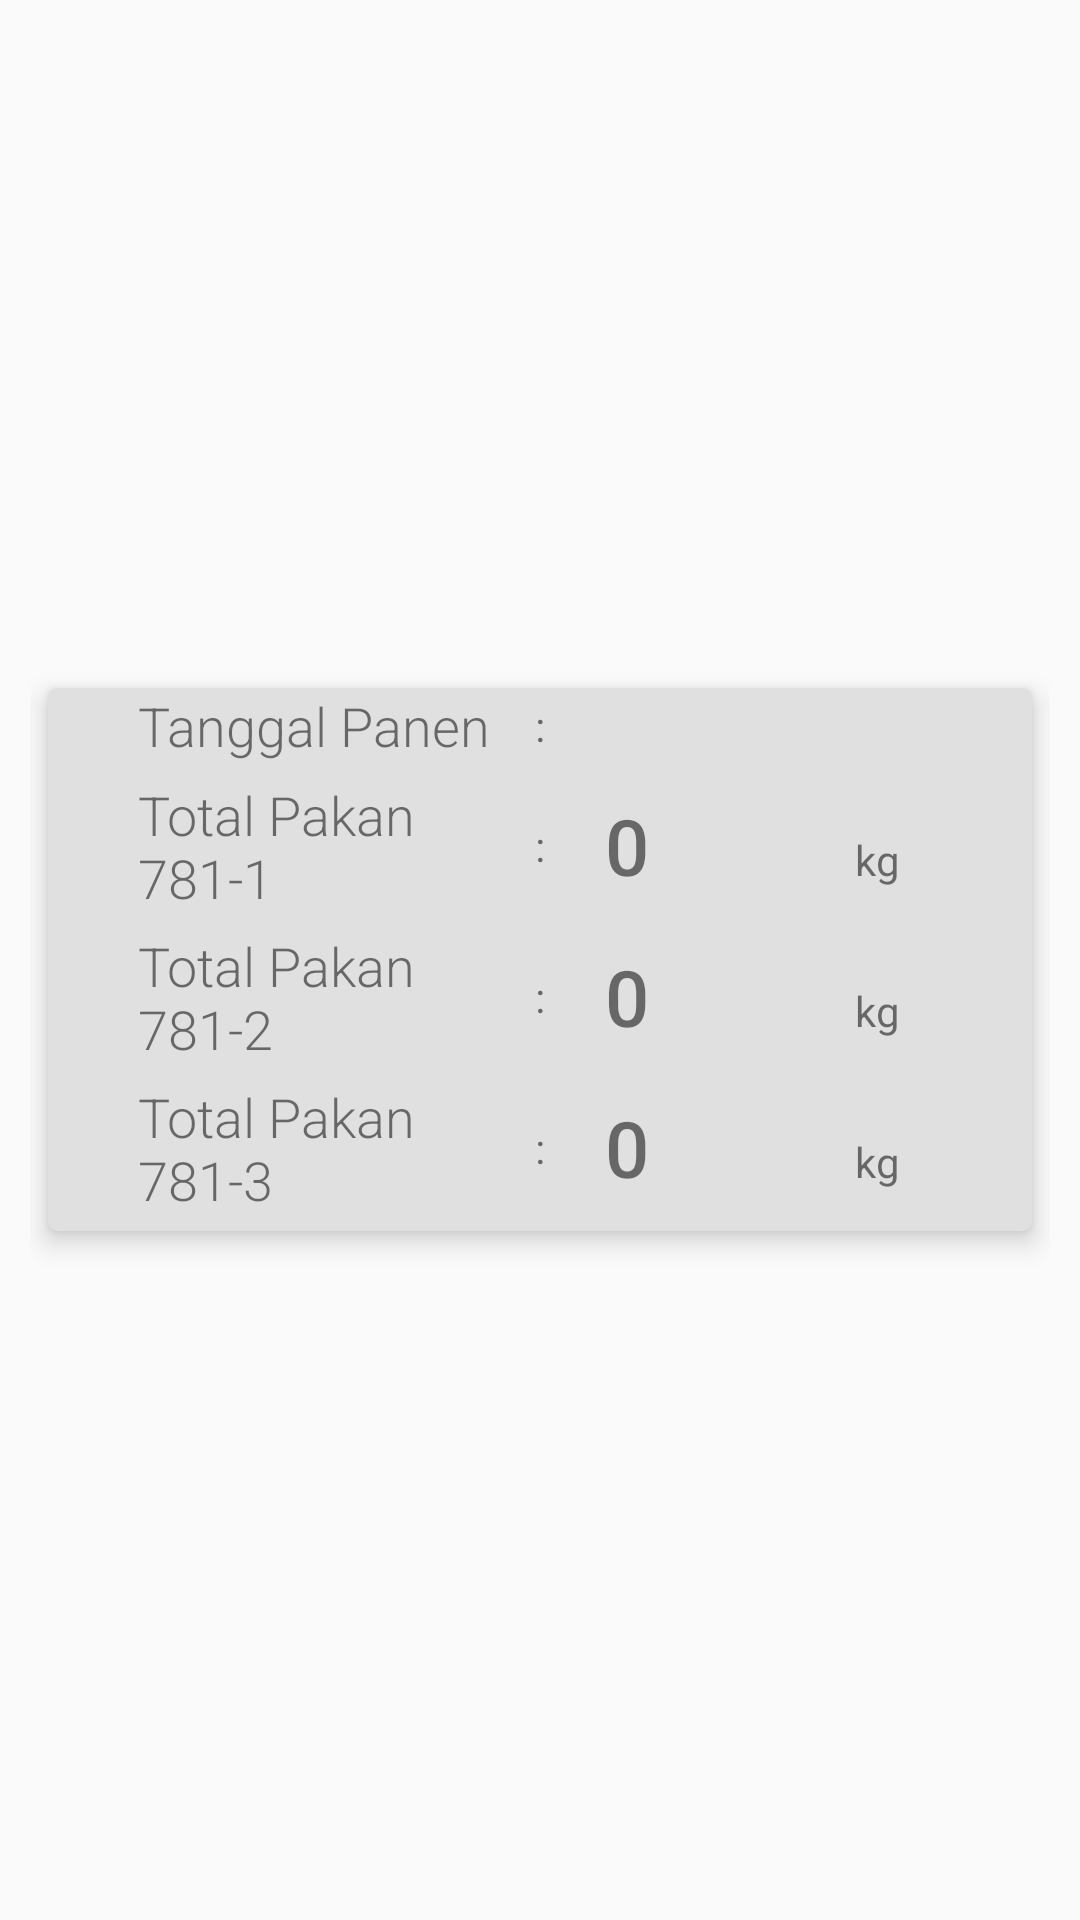

Here is an Android app screen rendered from its layout file. Give the layout XML and the strings, colors and styles it references.
<!-- AndroidManifest.xml: application theme AppTheme -->
<!-- res/layout/activity_laporan_kolam.xml -->
<?xml version="1.0" encoding="utf-8"?>

<LinearLayout xmlns:android="http://schemas.android.com/apk/res/android"
    xmlns:app="http://schemas.android.com/apk/res-auto"
    xmlns:tools="http://schemas.android.com/tools"
    xmlns:card_view="http://schemas.android.com/apk/res-auto"
    android:layout_width="match_parent"
    android:layout_height="match_parent"
    android:padding="10dp"
    android:gravity="center"
    android:orientation="vertical"
    tools:context="com.ari.android.budidayaikanlele.ui.LaporanKolamActivity">

    <android.support.v7.widget.CardView
        android:layout_width="match_parent"
        android:layout_height="wrap_content"
        android:layout_gravity="center"
        card_view:cardBackgroundColor="@color/cardViewColor"
        card_view:cardCornerRadius="3dp"
        card_view:cardElevation="5dp"
        card_view:cardUseCompatPadding="true">

        <LinearLayout
            android:layout_width="match_parent"
            android:layout_height="match_parent"
            android:orientation="vertical">

    <LinearLayout
        android:layout_width="match_parent"
        android:layout_height="wrap_content"
        android:gravity="center_vertical"
        android:layout_marginBottom="5dp"
        android:orientation="horizontal">
        <LinearLayout
            android:layout_width="0dp"
            android:layout_height="wrap_content"
            android:layout_weight="1"
            android:orientation="horizontal">
            <ImageView
                android:layout_width="25dp"
                android:layout_height="25dp"
                android:layout_gravity="center" />

            <TextView
                android:layout_width="wrap_content"
                android:layout_height="wrap_content"
                android:layout_gravity="center_vertical"
                android:layout_marginLeft="5dp"
                android:fontFamily="sans-serif-light"
                android:text="Tanggal Panen"
                android:textSize="18sp" />
        </LinearLayout>
        <TextView
            android:layout_width="wrap_content"
            android:layout_height="wrap_content"
            android:text=":" />
        <LinearLayout
            android:layout_width="0dp"
            android:layout_height="wrap_content"
            android:layout_weight="1"
            android:paddingLeft="20dp"
            android:orientation="horizontal">
            <TextView
                android:id="@+id/tanggal_panen_text_view"
                android:layout_width="80dp"
                android:layout_height="wrap_content"
                android:fontFamily="sans-serif-medium"
                android:textSize="14sp" />

        </LinearLayout>
    </LinearLayout>

    <LinearLayout
        android:layout_width="match_parent"
        android:layout_height="wrap_content"
        android:gravity="center_vertical"
        android:layout_marginBottom="5dp"
        android:orientation="horizontal">
        <LinearLayout
            android:layout_width="0dp"
            android:layout_height="wrap_content"
            android:layout_weight="1"
            android:orientation="horizontal">
            <ImageView
                android:layout_width="25dp"
                android:layout_height="25dp"
                android:layout_gravity="center" />

            <TextView
                android:id="@+id/textView"
                android:layout_width="wrap_content"
                android:layout_height="wrap_content"
                android:layout_gravity="center_vertical"
                android:layout_marginLeft="5dp"
                android:fontFamily="sans-serif-light"
                android:text="Total Pakan 781-1"
                android:textSize="18sp" />
        </LinearLayout>
        <TextView
            android:layout_width="wrap_content"
            android:layout_height="wrap_content"
            android:text=":" />
        <LinearLayout
            android:layout_width="0dp"
            android:layout_height="wrap_content"
            android:layout_weight="1"
            android:paddingLeft="20dp"
            android:orientation="horizontal">
            <TextView
                android:id="@+id/total_pakan1_text_view"
                android:layout_width="80dp"
                android:layout_height="wrap_content"
                android:fontFamily="sans-serif-medium"
                android:textSize="26sp"
                android:text="0"/>
            <TextView
                android:layout_width="wrap_content"
                android:layout_height="wrap_content"
                android:text=" kg"/>

        </LinearLayout>
    </LinearLayout>

    <LinearLayout
        android:layout_width="match_parent"
        android:layout_height="wrap_content"
        android:gravity="center_vertical"
        android:layout_marginBottom="5dp"
        android:orientation="horizontal">
        <LinearLayout
            android:layout_width="0dp"
            android:layout_height="wrap_content"
            android:layout_weight="1"
            android:orientation="horizontal">
            <ImageView
                android:layout_width="25dp"
                android:layout_height="25dp"
                android:layout_gravity="center" />
            <TextView
                android:layout_width="wrap_content"
                android:layout_height="wrap_content"
                android:layout_gravity="center_vertical"
                android:layout_marginLeft="5dp"
                android:fontFamily="sans-serif-light"
                android:text="Total Pakan 781-2"
                android:textSize="18sp" />
        </LinearLayout>
        <TextView
            android:layout_width="wrap_content"
            android:layout_height="wrap_content"
            android:text=":" />
        <LinearLayout
            android:layout_width="0dp"
            android:layout_height="wrap_content"
            android:layout_weight="1"
            android:paddingLeft="20dp"
            android:orientation="horizontal">
            <TextView
                android:id="@+id/total_pakan2_text_view"
                android:layout_width="80dp"
                android:layout_height="wrap_content"
                android:fontFamily="sans-serif-medium"
                android:textSize="26sp"
                android:text="0"/>
            <TextView
                android:layout_width="wrap_content"
                android:layout_height="wrap_content"
                android:text=" kg"/>
        </LinearLayout>
    </LinearLayout>

    <LinearLayout
        android:layout_width="match_parent"
        android:layout_height="wrap_content"
        android:gravity="center_vertical"
        android:layout_marginBottom="5dp"
        android:orientation="horizontal">
        <LinearLayout
            android:layout_width="0dp"
            android:layout_height="wrap_content"
            android:layout_weight="1"
            android:orientation="horizontal">
            <ImageView
                android:layout_width="25dp"
                android:layout_height="25dp"
                android:layout_gravity="center" />
            <TextView
                android:layout_width="wrap_content"
                android:layout_height="wrap_content"
                android:layout_gravity="center_vertical"
                android:layout_marginLeft="5dp"
                android:fontFamily="sans-serif-light"
                android:text="Total Pakan 781-3"
                android:textSize="18sp" />
        </LinearLayout>
        <TextView
            android:layout_width="wrap_content"
            android:layout_height="wrap_content"
            android:text=":" />
        <LinearLayout
            android:layout_width="0dp"
            android:layout_height="wrap_content"
            android:layout_weight="1"
            android:paddingLeft="20dp"
            android:orientation="horizontal">
            <TextView
                android:id="@+id/total_pakan3_text_view"
                android:layout_width="80dp"
                android:layout_height="wrap_content"
                android:fontFamily="sans-serif-medium"
                android:textSize="26sp"
                android:text="0"/>
            <TextView
                android:layout_width="wrap_content"
                android:layout_height="wrap_content"
                android:text=" kg"/>
        </LinearLayout>
    </LinearLayout>
        </LinearLayout>
</android.support.v7.widget.CardView>

</LinearLayout>
<!-- resources referenced by this layout -->
<resources>
  <color name="cardViewColor">#E0E0E0</color>
  <style name="AppTheme" parent="Theme.AppCompat.Light.DarkActionBar">
          
          <item name="colorPrimary">@color/colorPrimary</item>
          <item name="colorPrimaryDark">@color/colorPrimaryDark</item>
          <item name="colorAccent">@color/colorAccent</item>
      </style>
  <color name="colorPrimary">#424242</color>
  <color name="colorPrimaryDark">#212121</color>
  <color name="colorAccent">#F44336</color>
</resources>
